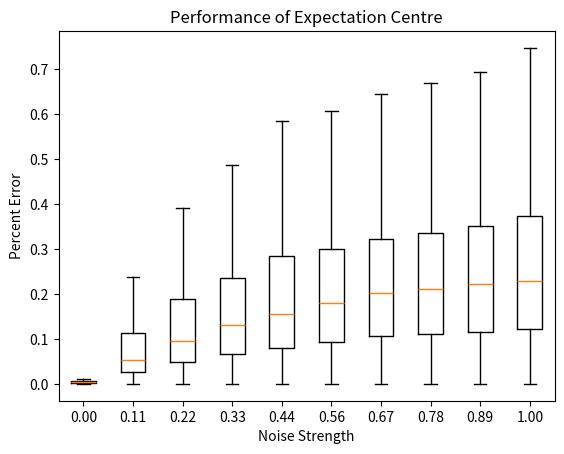

Here is the Python script that generated this plot: (Note: this script raises an exception after producing the figure.)
import numpy as np
import matplotlib.pyplot as plt
from matplotlib.ticker import FormatStrFormatter


# define algorithm
def metric(weights):
    return np.sum(
        x*p for x, p in enumerate(weights)
    ) / (np.sum(p for p in weights)+1E-9)


def lpf(x):
    y = np.zeros_like(x)
    N = 5

    for n in range(y.shape[0]):
        y[n] = np.sum([1/(N+1) * x[n-i] for i in range(min(n, N+1))])

    return y


def metric_lpf(x):
    y = np.zeros_like(x)

    # x1 = x
    x = lpf(x)

    for i in range(y.shape[0]):
        y[i] = 1 if x[i] >= np.max(x)/2 else 0

    # y = lpf(y)

    # plt.plot(np.arange(128), x1, 'r')
    # plt.plot(np.arange(128), y, 'b')
    # plt.show()

    return np.sum(
        i*p for i, p in enumerate(y)
    ) / (np.sum(p for p in y)+1e-9)


def metric_simple(weights):
    a = b = 0

    for i, w in enumerate(weights):
        w = 0 if w < 0.5 else 1
        if w == 1 and a == 0:
            a = i
        elif a > 0 and w == 0 and b == 0:
            b = i

    return (a+b)/2


# define signal
pulse = lambda c, d: np.vectorize(
    lambda n: 1 if n >= c-(d/2) and n < c+(d/2) else 0
)


def avg_deriv(data):
    return np.mean([data[i] - data[i-1] for i in range(1, len(data))])


def plot_err(f, name):
    widths = np.arange(5, 55, 5)
    centres = np.linspace(25, 103, 100)
    # centres = np.linspace(1, 128, 100)
    noise_strength = np.linspace(0, 1, 10)
    x = np.arange(128)
    errors = []
    avg_errors = []

    for n in noise_strength:
        error = []
        for c in centres:
            for w in widths:
                m = f(np.clip(pulse(c, w)(x) + np.random.normal(0, n, 128), 0, 1))
                error.append(abs(c-m)/c)

        errors.append(error)
        avg_errors.append(np.mean(error))

    print('Sensitivity of {} is {:.3f}'.format(
        name,
        avg_deriv(avg_errors)
    ))

    print('Avg Error {} is {:.3f}'.format(
        name,
        np.mean(errors)
    ))

    # Plot test
    fig = plt.figure()
    ax = fig.add_subplot(111)
    ax.boxplot(errors, showfliers=False)
    ax.set_xticklabels(['{:.2f}'.format(n) for n in noise_strength])
    # ax.set_ylim([0, 200])
    plt.title('Performance of {}'.format(name))
    plt.xlabel('Noise Strength')
    plt.ylabel('Percent Error')
    plt.savefig('graphs/{}.png'.format(name.lower().replace(' ', '_')))
    plt.close()


plot_err(metric, 'Expectation Centre')
plot_err(metric_lpf, 'Expectation Centre with LPF')
plot_err(metric_simple, 'Simple Centre Alg')
